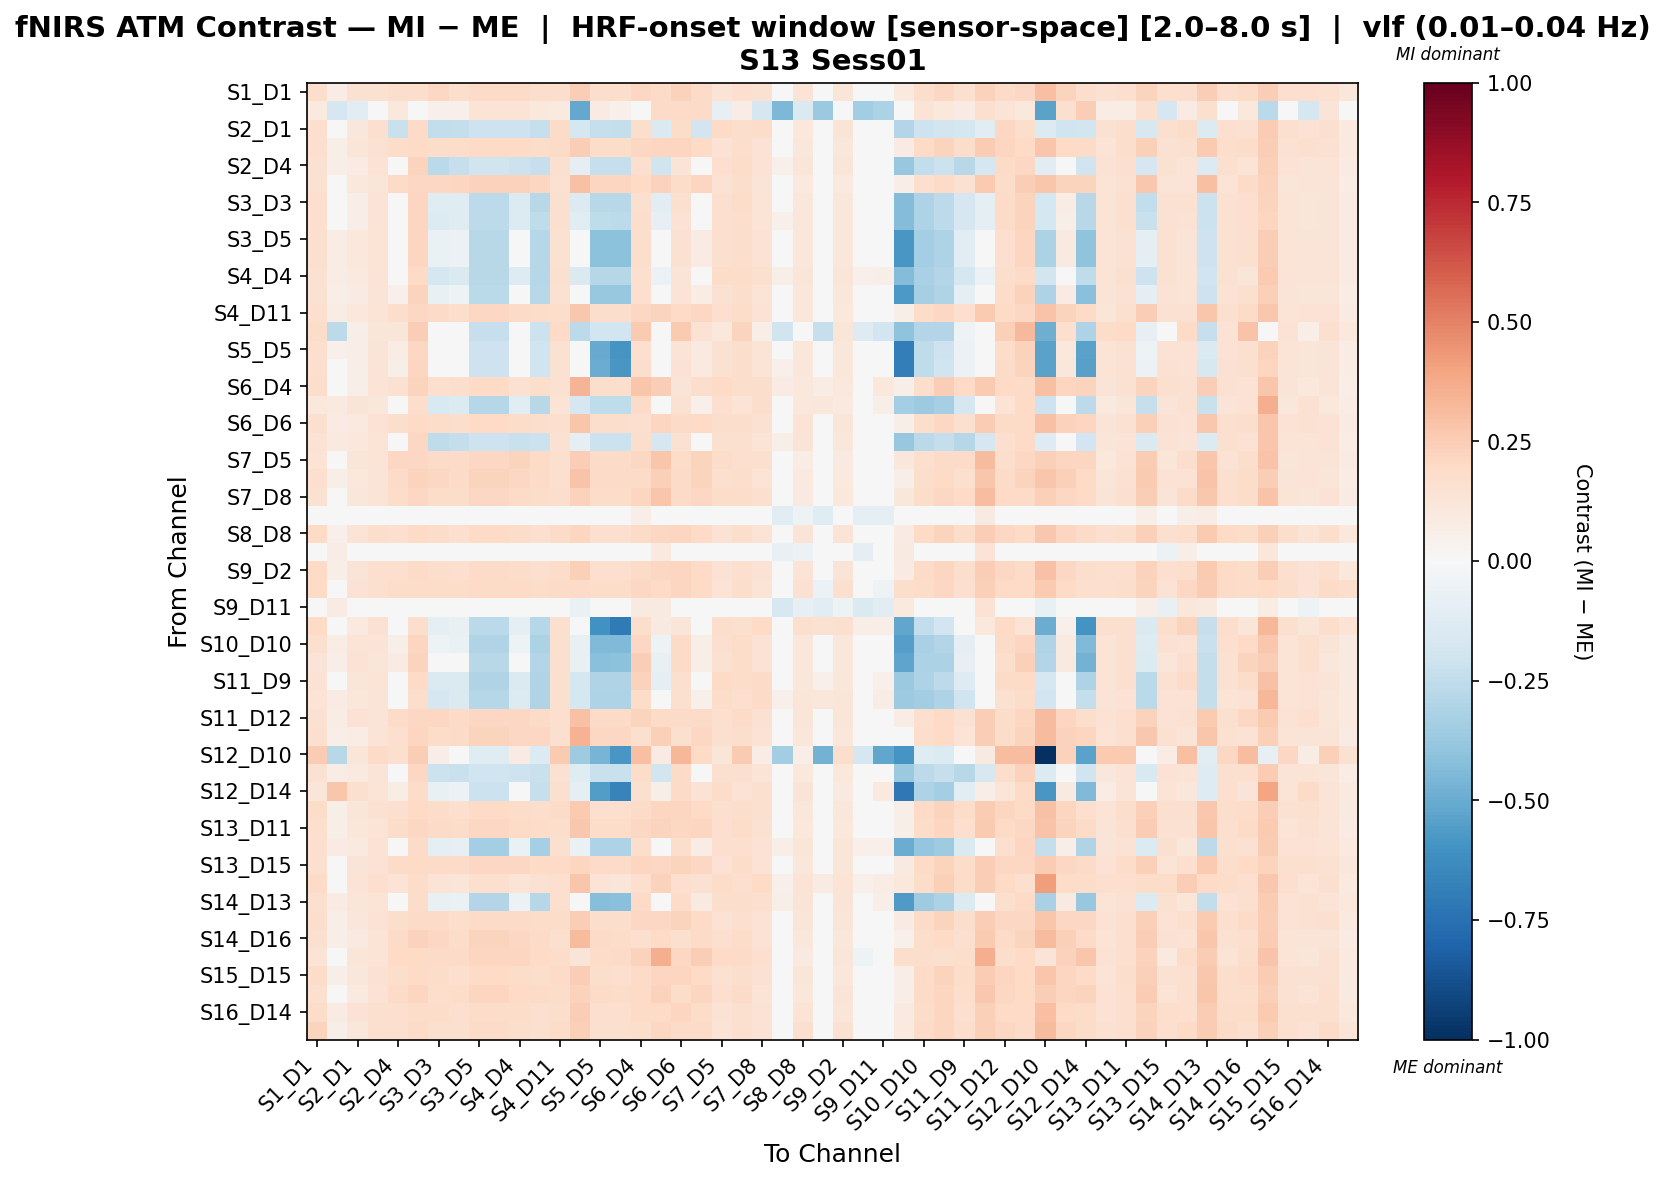

The data file committed next to this chart (first rows):
, S1_D1 hbo, S1_D3 hbo, S2_D1 hbo, S2_D2 hbo, S2_D4 hbo, S3_D1 hbo, S3_D3 hbo, S3_D4 hbo, S3_D5 hbo, S4_D2 hbo, S4_D4 hbo, S4_D6 hbo, S4_D11 hbo, S5_D3 hbo, S5_D5 hbo, S5_D7 hbo, S6_D4 hbo, S6_D5 hbo, S6_D6 hbo, S6_D8 hbo, S7_D5 hbo, S7_D7 hbo, S7_D8 hbo
S1_D1 hbo, 0.179, 0.07065, 0.1499, 0.1502, 0.1775, 0.1779, 0.2055, 0.1774, 0.1918, 0.1918, 0.1916, 0.1777, 0.1782, 0.2468, 0.1775, 0.1774, 0.205, 0.1918, 0.2341, 0.1919, 0.1361, 0.1641, 0.1502
S1_D3 hbo, 0.1006, -0.1689, -0.1075, 0.01024, 0.1092, 0.04606, 0.05459, 0.05459, 0.1365, 0.1365, 0.1365, 0.1092, 0.1006, -0.5152, 0.08188, 0.05459, 0.02729, 0.1911, 0.1911, 0.1911, -0.08018, 0.07335, -0.1706
S2_D1 hbo, 0.1706, 0.03653, 0.1158, 0.1693, -0.2189, 0.1904, -0.2483, -0.2354, -0.2042, -0.2042, -0.2042, -0.2318, 0.1939, -0.1725, -0.2336, -0.2354, 0.1721, -0.1471, 0.181, -0.1877, 0.1957, 0.1792, 0.1845
S2_D2 hbo, 0.1649, 0.06083, 0.1206, 0.1492, 0.1831, 0.1986, 0.1818, 0.1818, 0.1986, 0.1986, 0.1973, 0.1843, 0.188, 0.2457, 0.1831, 0.1818, 0.2067, 0.2116, 0.2141, 0.1998, 0.1465, 0.1738, 0.1477
S2_D4 hbo, 0.1506, 0.06359, 0.07914, 0.1406, -0.03864, 0.22, -0.2662, -0.2299, -0.1974, -0.1974, -0.2133, -0.2285, 0.1625, -0.09376, -0.2292, -0.2299, 0.1657, -0.1988, 0.1321, -0.001576, 0.1671, 0.1837, 0.1466
S3_D1 hbo, 0.1546, 0.04662, 0.1033, 0.1182, 0.1937, 0.2095, 0.2076, 0.2139, 0.2307, 0.2307, 0.2297, 0.2158, 0.1543, 0.2963, 0.2148, 0.2139, 0.1984, 0.2297, 0.1831, 0.2168, 0.1456, 0.1754, 0.1255
S3_D3 hbo, 0.1671, 0.03662, 0.06882, 0.1355, 0.006037, 0.2173, -0.1181, -0.1174, -0.2598, -0.2598, -0.1335, -0.2759, 0.1589, -0.1351, -0.2759, -0.2781, 0.1596, -0.1034, 0.1632, 0.04334, 0.1596, 0.18, 0.1406
S3_D4 hbo, 0.1663, 0.03686, 0.06719, 0.1341, 0.003642, 0.2151, -0.1387, -0.1201, -0.2624, -0.2624, -0.1362, -0.2577, 0.1572, -0.1167, -0.2577, -0.2599, 0.1736, -0.0853, 0.1433, 0.04067, 0.1574, 0.1781, 0.1388
S3_D5 hbo, 0.1583, 0.07444, 0.1052, 0.1347, 0.04357, 0.212, -0.06581, -0.05984, -0.2778, -0.2778, -0.04467, -0.2864, 0.1559, -0.03173, -0.4107, -0.411, 0.1754, -0.009195, 0.1562, 0.0796, 0.1616, 0.1768, 0.141
S4_D2 hbo, 0.1583, 0.07444, 0.1052, 0.1347, 0.04357, 0.212, -0.06581, -0.05984, -0.2778, -0.2778, -0.04467, -0.2864, 0.1559, -0.03173, -0.4107, -0.411, 0.1754, -0.009195, 0.1562, 0.0796, 0.1616, 0.1768, 0.141
S4_D4 hbo, 0.1495, 0.07368, 0.09487, 0.1405, -0.002337, 0.2031, -0.1778, -0.1417, -0.2735, -0.2735, -0.1275, -0.2825, 0.1609, -0.1443, -0.2821, -0.2816, 0.1684, -0.06147, 0.1305, 0.048, 0.1822, 0.1817, 0.1609
S4_D6 hbo, 0.1551, 0.0629, 0.08524, 0.1299, 0.05252, 0.2225, -0.07148, -0.05194, -0.2673, -0.2673, -0.03499, -0.2767, 0.1519, -0.026, -0.3812, -0.3824, 0.1678, -0.01546, 0.1387, 0.07452, 0.1557, 0.1727, 0.1362
S4_D11 hbo, 0.168, 0.07293, 0.1085, 0.1367, 0.1794, 0.2077, 0.1924, 0.1783, 0.2077, 0.2077, 0.1935, 0.1805, 0.1739, 0.2682, 0.1794, 0.1783, 0.2032, 0.2207, 0.201, 0.2088, 0.1686, 0.1828, 0.1467
S5_D3 hbo, 0.1833, -0.2608, 0.06035, 0.1207, 0.1239, 0.2433, 0.03658, 0.03426, -0.2328, -0.2328, 0.01118, -0.212, 0.2018, -0.2648, -0.1913, -0.1913, 0.2598, 0.00886, 0.2621, 0.1447, 0.1019, 0.2225, 0.06694
S5_D5 hbo, 0.1597, 0.05066, 0.06897, 0.1315, 0.07256, 0.2105, -0.03329, -0.01426, -0.2074, -0.2074, -0.01258, -0.2019, 0.1539, 0.03572, -0.5004, -0.5872, 0.1695, 0.02165, 0.1403, 0.09327, 0.156, 0.1746, 0.137
S5_D7 hbo, 0.1654, 0.03686, 0.06615, 0.1331, 0.05703, 0.2136, -0.03039, -0.01194, -0.2052, -0.2052, -0.0281, -0.2007, 0.156, 0.04613, -0.4975, -0.5849, 0.1722, 0.02268, 0.1421, 0.09391, 0.1561, 0.1768, 0.1376
S6_D4 hbo, 0.1778, 0.0, 0.06118, 0.1333, 0.151, 0.2202, 0.1693, 0.1722, 0.1962, 0.1962, 0.151, 0.1722, 0.1524, 0.3405, 0.1722, 0.1722, 0.2812, 0.2443, 0.1254, 0.175, 0.1983, 0.1743, 0.1735
S6_D5 hbo, 0.1075, 0.09737, 0.1295, 0.113, 0.01851, 0.1779, -0.1548, -0.1341, -0.2835, -0.2835, -0.1076, -0.2767, 0.1338, -0.1661, -0.2546, -0.2533, 0.1916, 0.009263, 0.149, 0.05055, 0.1684, 0.1406, 0.1755
S6_D6 hbo, 0.1608, 0.08502, 0.1006, 0.1422, 0.1729, 0.2011, 0.187, 0.1723, 0.2011, 0.2011, 0.187, 0.1736, 0.1658, 0.2794, 0.1729, 0.1723, 0.1717, 0.2145, 0.194, 0.2017, 0.1742, 0.1748, 0.1518
S6_D8 hbo, 0.141, 0.09993, 0.1049, 0.1334, -0.04437, 0.21, -0.2562, -0.2353, -0.2066, -0.2066, -0.2209, -0.2142, 0.1544, -0.08714, -0.2143, -0.2145, 0.1746, -0.1716, 0.1544, 0.005166, 0.1609, 0.161, 0.1401
S7_D5 hbo, 0.1388, 0.04922, 0.1208, 0.1351, 0.209, 0.2106, 0.1931, 0.1931, 0.2106, 0.2106, 0.2234, 0.1962, 0.157, 0.2428, 0.1947, 0.1931, 0.2096, 0.2808, 0.1826, 0.2265, 0.1805, 0.1646, 0.1617
S7_D7 hbo, 0.1642, 0.05991, 0.1028, 0.1314, 0.1932, 0.2219, 0.2063, 0.1919, 0.2219, 0.2219, 0.2076, 0.1946, 0.1677, 0.2817, 0.1932, 0.1919, 0.1947, 0.2349, 0.195, 0.2232, 0.1609, 0.1753, 0.1403
S7_D8 hbo, 0.1541, 0.03273, 0.1129, 0.1388, 0.1814, 0.2085, 0.1803, 0.1803, 0.2085, 0.2085, 0.195, 0.1826, 0.1753, 0.2287, 0.1814, 0.1803, 0.2174, 0.2749, 0.1877, 0.2096, 0.186, 0.1849, 0.1652
S8_D6 hbo, 0.002575, -0.00232, -0.01194, -0.01434, 0.02671, 0.007385, 0.0146, 0.0146, 0.0243, 0.0243, 0.04122, 0.009789, 0.002575, -0.03375, 0.01219, 0.0146, 0.06536, 0.03641, 0.03641, 0.03641, -0.03126, -0.01194, -0.03367
S8_D8 hbo, 0.1999, 0.05026, 0.134, 0.1743, 0.1694, 0.1974, 0.1817, 0.1677, 0.1974, 0.1974, 0.1834, 0.171, 0.1883, 0.2154, 0.1694, 0.1677, 0.1907, 0.2097, 0.2147, 0.199, 0.148, 0.1743, 0.1373
S8_D15 hbo, -0.0123, 0.0735, -0.02565, -0.0266, 0.00484, -0.01041, -0.007568, -0.007568, 0.003894, 0.003894, 0.01819, -0.009459, -0.0123, -0.02092, -0.008514, -0.007568, 0.03533, 0.09642, 0.0163, 0.0163, -0.02754, -0.02565, -0.01514
S9_D2 hbo, 0.1969, 0.06083, 0.1293, 0.1703, 0.166, 0.1943, 0.1787, 0.1646, 0.1943, 0.1943, 0.1802, 0.1675, 0.1844, 0.2394, 0.166, 0.1646, 0.1886, 0.207, 0.2113, 0.1957, 0.1435, 0.1703, 0.1449
S9_D9 hbo, 0.2014, 0.009651, 0.1457, 0.1613, 0.183, 0.1857, 0.1816, 0.1816, 0.1986, 0.1986, 0.1973, 0.1844, 0.1885, 0.1931, 0.183, 0.1816, 0.206, 0.1986, 0.2143, 0.2, 0.1342, 0.1742, 0.1355
S9_D11 hbo, -0.007638, 0.08575, -0.007638, -0.0306, 0.03139, 0.003074, 0.01914, 0.01914, 0.02604, 0.02604, 0.049, 0.00843, -0.007638, -0.06735, 0.01379, 0.01914, 0.08803, 0.0911, 0.03829, 0.03829, -0.01835, -0.02524, -0.02371
S10_D9 hbo, 0.196, 0.0, 0.0983, 0.156, 0.0117, 0.1768, -0.09263, -0.07339, -0.2658, -0.2658, -0.09415, -0.2851, 0.1576, -0.00603, -0.6026, -0.7085, 0.1783, 0.08817, 0.1191, 0.03094, 0.1768, 0.1576, 0.1991
S10_D10 hbo, 0.1579, 0.07444, 0.1362, 0.1366, 0.05792, 0.2117, -0.05156, -0.06645, -0.2988, -0.2988, -0.05119, -0.3137, 0.16, -0.0747, -0.4381, -0.4384, 0.2102, -0.05119, 0.1894, 0.05866, 0.1678, 0.183, 0.1451
S10_D12 hbo, 0.1304, 0.0629, 0.1416, 0.122, 0.08135, 0.2191, -0.02496, -0.04069, -0.2769, -0.2769, -0.02692, -0.2926, 0.1607, -0.07434, -0.4146, -0.4127, 0.2446, -0.078, 0.1941, 0.06172, 0.1523, 0.1838, 0.145
S11_D9 hbo, 0.1427, 0.04849, 0.118, 0.1338, 0.01907, 0.196, -0.1421, -0.1421, -0.302, -0.302, -0.1417, -0.302, 0.1572, -0.1772, -0.3024, -0.3028, 0.2267, -0.09358, 0.1572, 0.003321, 0.196, 0.1802, 0.1895
S11_D11 hbo, 0.137, 0.08037, 0.1137, 0.1271, -0.01034, 0.1772, -0.1667, -0.1455, -0.2838, -0.2838, -0.1365, -0.2972, 0.1616, -0.1777, -0.3106, -0.3063, 0.1868, -0.0116, 0.1616, 0.05102, 0.1828, 0.1694, 0.1884
S11_D12 hbo, 0.1486, 0.07444, 0.1422, 0.1266, 0.1886, 0.2031, 0.2038, 0.1889, 0.2031, 0.2031, 0.2035, 0.1882, 0.1645, 0.2959, 0.1886, 0.1889, 0.2197, 0.1882, 0.1947, 0.1879, 0.1578, 0.1876, 0.1497
S11_D13 hbo, 0.1613, 0.06256, 0.07443, 0.1357, 0.1674, 0.2139, 0.1831, 0.1879, 0.2196, 0.2196, 0.2039, 0.2096, 0.157, 0.3451, 0.2092, 0.2087, 0.1609, 0.2396, 0.1578, 0.2039, 0.1618, 0.1778, 0.1413
S12_D10 hbo, 0.2509, -0.2802, 0.1202, 0.1915, 0.1699, 0.2483, 0.06407, 0.04945, -0.1184, -0.1184, 0.07868, -0.133, 0.2629, -0.3547, -0.4652, -0.5856, 0.3033, 0.07868, 0.3342, 0.1991, 0.1202, 0.2629, 0.07807
S12_D12 hbo, 0.1506, 0.07193, 0.1012, 0.1297, -0.03406, 0.2061, -0.2179, -0.2253, -0.1961, -0.1961, -0.2103, -0.2239, 0.1516, -0.1173, -0.2246, -0.2253, 0.1823, -0.1825, 0.1936, 0.01629, 0.1578, 0.1585, 0.1373
S12_D14 hbo, 0.1189, 0.28, 0.1588, 0.1397, 0.07259, 0.1864, -0.07621, -0.05535, -0.2161, -0.2161, 0.02261, -0.2303, 0.1606, -0.09421, -0.5558, -0.6696, 0.1607, 0.05939, 0.1876, 0.1444, 0.1815, 0.1465, 0.1606
S13_D6 hbo, 0.1807, 0.05999, 0.1221, 0.1507, 0.1713, 0.1999, 0.1842, 0.1699, 0.1999, 0.1999, 0.1856, 0.1726, 0.1896, 0.2594, 0.1713, 0.1699, 0.1945, 0.2129, 0.2169, 0.2013, 0.161, 0.1753, 0.1623
S13_D11 hbo, 0.1708, 0.05991, 0.1105, 0.1391, 0.1813, 0.2099, 0.1943, 0.18, 0.2099, 0.2099, 0.1956, 0.1826, 0.1765, 0.2697, 0.1813, 0.18, 0.2047, 0.2229, 0.2038, 0.2112, 0.1709, 0.1852, 0.1492
S13_D13 hbo, 0.1662, 0.08594, 0.09812, 0.1425, 0.02831, 0.1905, -0.08947, -0.08303, -0.3386, -0.3386, -0.07013, -0.3322, 0.1619, -0.06834, -0.31, -0.3086, 0.1754, -0.01929, 0.1762, 0.07629, 0.1697, 0.1683, 0.1475
S13_D15 hbo, 0.1627, 0.03398, 0.1313, 0.1466, 0.1944, 0.1965, 0.1933, 0.1933, 0.2097, 0.2097, 0.2086, 0.1954, 0.1987, 0.2186, 0.1944, 0.1933, 0.2186, 0.2097, 0.2251, 0.2108, 0.1438, 0.1844, 0.1449
S14_D12 hbo, 0.1915, 0.04752, 0.1336, 0.1689, 0.1336, 0.1848, 0.1336, 0.1178, 0.1671, 0.1671, 0.1336, 0.1495, 0.1671, 0.2784, 0.1336, 0.1178, 0.1707, 0.2341, 0.1653, 0.1513, 0.1848, 0.1671, 0.1988
S14_D13 hbo, 0.1584, 0.08427, 0.1193, 0.1334, 0.02985, 0.1819, -0.07639, -0.06958, -0.2932, -0.2932, -0.05924, -0.2864, 0.1683, -0.04475, -0.4244, -0.4207, 0.1899, 0.007468, 0.1823, 0.09285, 0.1751, 0.1751, 0.1683
S14_D14 hbo, 0.1746, 0.05932, 0.1162, 0.1445, 0.1795, 0.1946, 0.1927, 0.1786, 0.1946, 0.1946, 0.1937, 0.1805, 0.1832, 0.2437, 0.1795, 0.1786, 0.2041, 0.2078, 0.2238, 0.1955, 0.1418, 0.1691, 0.1427
S14_D16 hbo, 0.1612, 0.06256, 0.09283, 0.1374, 0.1875, 0.2333, 0.2032, 0.1863, 0.2188, 0.2188, 0.2032, 0.1887, 0.1605, 0.3154, 0.1875, 0.1863, 0.1632, 0.202, 0.1628, 0.1887, 0.1656, 0.1824, 0.1448
S15_D13 hbo, 0.1396, -0.01888, 0.1196, 0.1406, 0.2003, 0.1953, 0.1893, 0.1893, 0.2163, 0.2163, 0.2163, 0.2003, 0.1835, 0.1314, 0.1843, 0.1893, 0.2303, 0.3601, 0.2044, 0.2483, 0.1954, 0.1894, 0.1685
S15_D15 hbo, 0.1811, 0.06072, 0.1109, 0.152, 0.1724, 0.2006, 0.1851, 0.171, 0.2006, 0.2006, 0.1865, 0.1738, 0.1907, 0.2461, 0.1724, 0.171, 0.1951, 0.2134, 0.2176, 0.202, 0.1497, 0.1765, 0.1511
S15_D16 hbo, 0.1637, 0.03767, 0.09404, 0.1475, 0.1881, 0.2166, 0.1738, 0.1863, 0.2166, 0.2166, 0.2024, 0.1899, 0.1848, 0.2342, 0.1881, 0.1863, 0.1969, 0.2291, 0.1848, 0.2184, 0.1668, 0.1935, 0.1332
S16_D14 hbo, 0.1869, 0.08545, 0.1448, 0.1595, 0.1706, 0.1853, 0.1839, 0.1699, 0.1853, 0.1853, 0.1846, 0.1713, 0.1735, 0.2488, 0.1706, 0.1699, 0.1957, 0.1986, 0.2141, 0.1861, 0.1455, 0.1595, 0.1462
S16_D16 hbo, 0.2202, 0.061, 0.1131, 0.1667, 0.1622, 0.1905, 0.1622, 0.1607, 0.1905, 0.1905, 0.1763, 0.1637, 0.1808, 0.2352, 0.1622, 0.1607, 0.1719, 0.2031, 0.1949, 0.192, 0.1399, 0.1667, 0.1414
